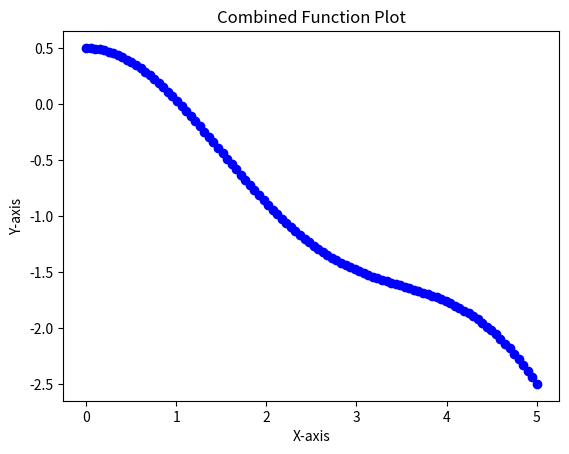

Source code (Python):
import numpy as np
import matplotlib.pyplot as plt

def generate_random_curve(start_point=(0, 0), end_point=(5, 3), amplitude_sin=0.5, frequency_sin=2*np.pi/(5-0), phase_shift_sin=np.pi/2):
    # Generate x points between start_point and end_point
    x = np.linspace(start_point[0], end_point[0], 100)

    # Fit the inverted parabola to the given points (0, 0) and (5, 3)
    a_parabola = -end_point[1] / end_point[0]**2
    b_parabola = 0
    c_parabola = 0

    # Calculate y points using the inverted parabola
    y_parabola = a_parabola * x**2 + b_parabola * x + c_parabola

    # Calculate y points for the sine curve
    y_sin = amplitude_sin * np.sin(frequency_sin * (x - start_point[0]) + phase_shift_sin)

    # Combine the parabola and sine curve
    y_combined = y_parabola + y_sin

    # Return (x, y) as NumPy arrays
    return np.array([x, y_combined])

# Call the function and get the (x, y) array
xy_array = generate_random_curve()

# Plot the result
plt.scatter(xy_array[0], xy_array[1], marker='o', color='b')
plt.xlabel('X-axis')
plt.ylabel('Y-axis')
plt.title('Combined Function Plot')
plt.show()

# Print or use xy_array as needed
print("xy array:")
print(xy_array)

